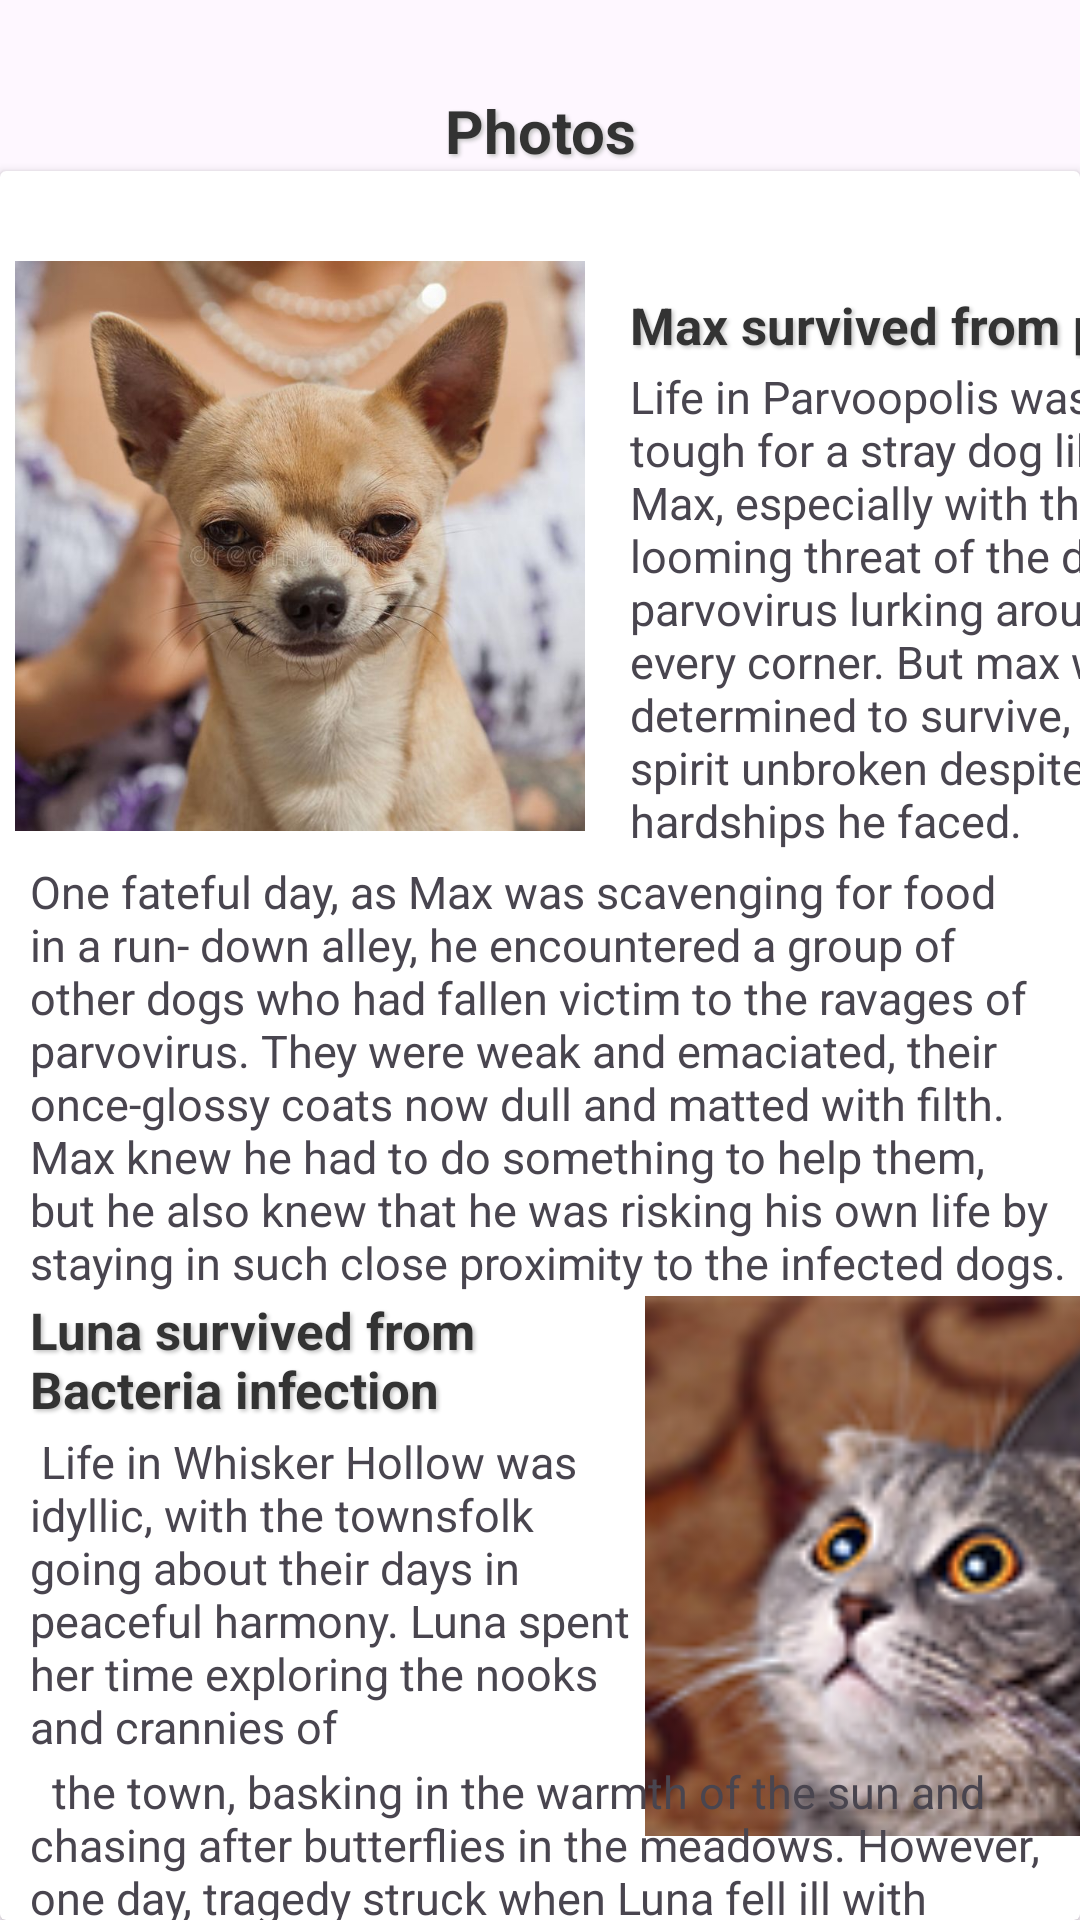

Layout XML and referenced resources for this Android screen:
<!-- AndroidManifest.xml: application theme Theme.Mojivet -->
<!-- res/layout/fragment_photos.xml -->
<?xml version="1.0" encoding="utf-8"?>
<LinearLayout xmlns:android="http://schemas.android.com/apk/res/android"
    xmlns:tools="http://schemas.android.com/tools"
    android:layout_width="match_parent"
    android:layout_height="match_parent"
    tools:context=".nav_drawer.Photos"
    android:orientation="vertical">

    
    <TextView
        android:layout_width="match_parent"
        android:layout_height="wrap_content"
        android:layout_gravity="center"
        android:layout_marginTop="30dp"
        android:gravity="center"
        android:text="Photos"
        android:textSize="20dp"
        android:textStyle="bold"
        android:textColor="#333333"
        android:shadowDx="2"
        android:shadowDy="2"
        android:shadowRadius="3"
        android:shadowColor="#C0C0C0"/>
    <androidx.cardview.widget.CardView
        android:layout_width="match_parent"
        android:layout_height="match_parent">

            <ImageView
                android:layout_width="200dp"
                android:layout_height="190dp"
                android:src="@drawable/chihuahuahua"
                android:layout_marginTop="30dp">

            </ImageView>


        <TextView
            android:layout_width="200dp"
            android:layout_height="wrap_content"
            android:text="Max survived from parvo"
            android:layout_marginTop="40dp"
            android:layout_marginLeft="210dp"
            android:textStyle="bold"
            android:textSize="17dp"
            android:textColor="#333333"
            android:shadowColor="#C0C0C0"
            android:shadowRadius="3"
            android:shadowDy="2"
            android:shadowDx="2">

        </TextView>

        <TextView
            android:layout_width="200dp"
            android:layout_height="wrap_content"
            android:layout_marginLeft="210dp"
            android:layout_marginTop="65dp"
            android:text="Life in Parvoopolis was tough for a stray dog like Max,
especially with the looming threat of the deadly parvovirus lurking around every corner. But max was determined to survive, his spirit unbroken despited the hardships he faced."
            android:textSize="15dp">

        </TextView>
        <TextView
            android:text="One fateful day, as Max was scavenging for food in a run- down alley, he encountered a group of other dogs who had fallen victim to the ravages of parvovirus. They were weak and emaciated, their once-glossy coats now dull and matted with filth. Max knew he had to do something to help them, but he also knew that he was risking his own life by staying in such close proximity to the infected dogs."
            android:layout_width="wrap_content"
            android:layout_height="wrap_content"
            android:layout_marginTop="230dp"
            android:textSize="15dp"
            android:layout_marginLeft="10dp">

        </TextView>
        <TextView
            android:text="Luna survived from
                                                  Bacteria infection"
            android:layout_width="wrap_content"
            android:layout_height="wrap_content"
            android:textStyle="bold"
            android:layout_marginTop="375dp"
            android:textSize="17dp"
            android:layout_marginLeft="10dp"
            android:textColor="#333333"
            android:shadowColor="#C0C0C0"
            android:shadowDx="2"
            android:shadowDy="2"
            android:shadowRadius="3">

        </TextView>
        <TextView
            android:text="
Life in Whisker Hollow was idyllic, with the townsfolk going about their days in peaceful harmony. Luna spent her time exploring the nooks and crannies of"
            android:layout_width="200dp"
            android:layout_height="wrap_content"
            android:layout_marginTop="420dp"
            android:layout_marginLeft="10dp"
            android:textSize="15dp">

        </TextView>
        <ImageView
            android:layout_width="180dp"
            android:layout_height="250dp"
            android:src="@drawable/catmeow"
            android:layout_marginTop="340dp"
            android:layout_marginLeft="215dp">

        </ImageView>
        <TextView
            android:text="

the town, basking in the warmth of the sun and chasing after butterflies in the meadows. However, one day, tragedy struck when Luna fell ill with a severe bacterial infection. The normally lively cat became lethargic and weak, her once-shiny coat now dull and unkempt. The townsfolk were devastated by Luna's plight, fearing that they might lose their beloved feline friend."
            android:layout_width="wrap_content"
            android:layout_height="wrap_content"
            android:layout_marginTop="530dp"
            android:textSize="15dp"
            android:layout_marginLeft="10dp">

        </TextView>


    </androidx.cardview.widget.CardView>


</LinearLayout>
<!-- resources referenced by this layout -->
<resources>
  <!-- drawable catmeow: png bitmap (drawable, 23689 bytes) -->
  <!-- drawable chihuahuahua: jpg bitmap (drawable, 58547 bytes) -->
  <style name="Theme.Mojivet" parent="Base.Theme.Mojivet" />
  <style name="Base.Theme.Mojivet" parent="Theme.Material3.DayNight.NoActionBar">
          
          
      </style>
</resources>
